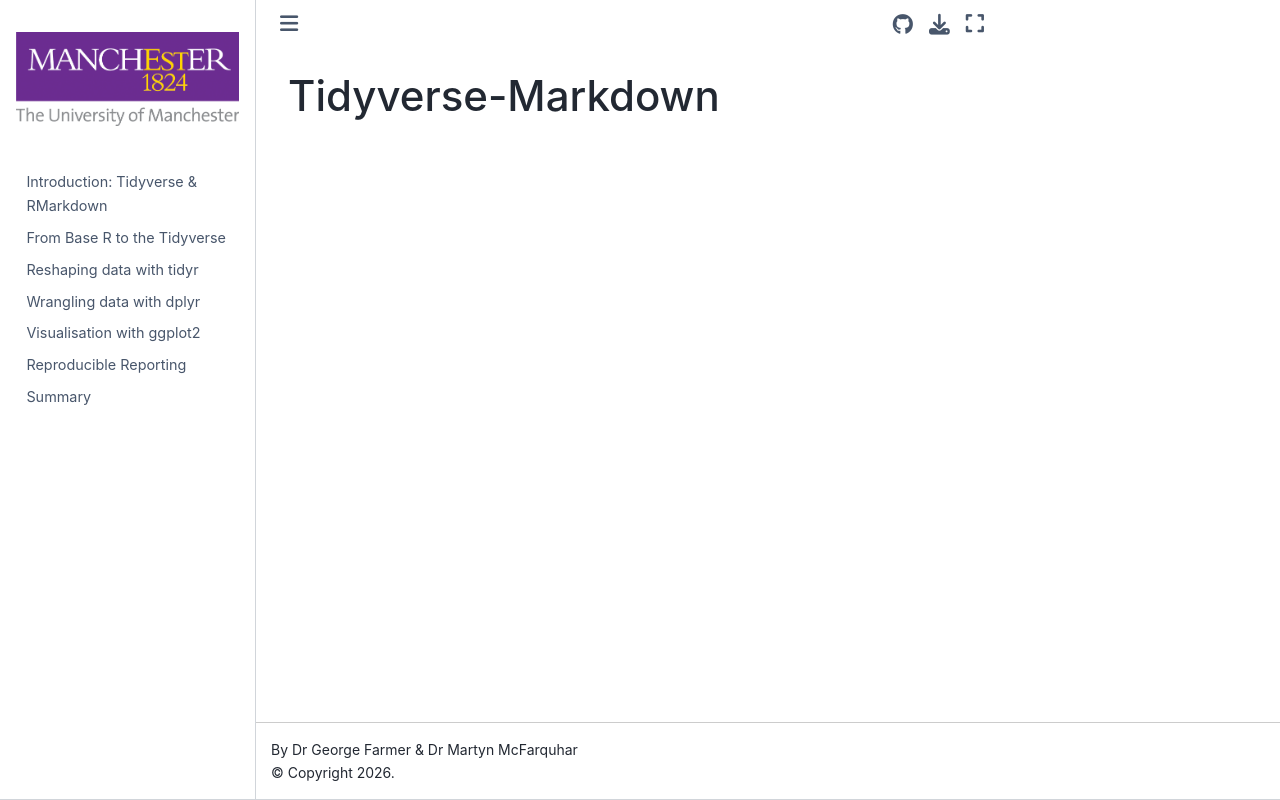

repository: PCHN63101-Exploring-Modelling-Data/Tidyverse-Markdown · page: README.html · generator: jekyll

# Tidyverse-Markdown
